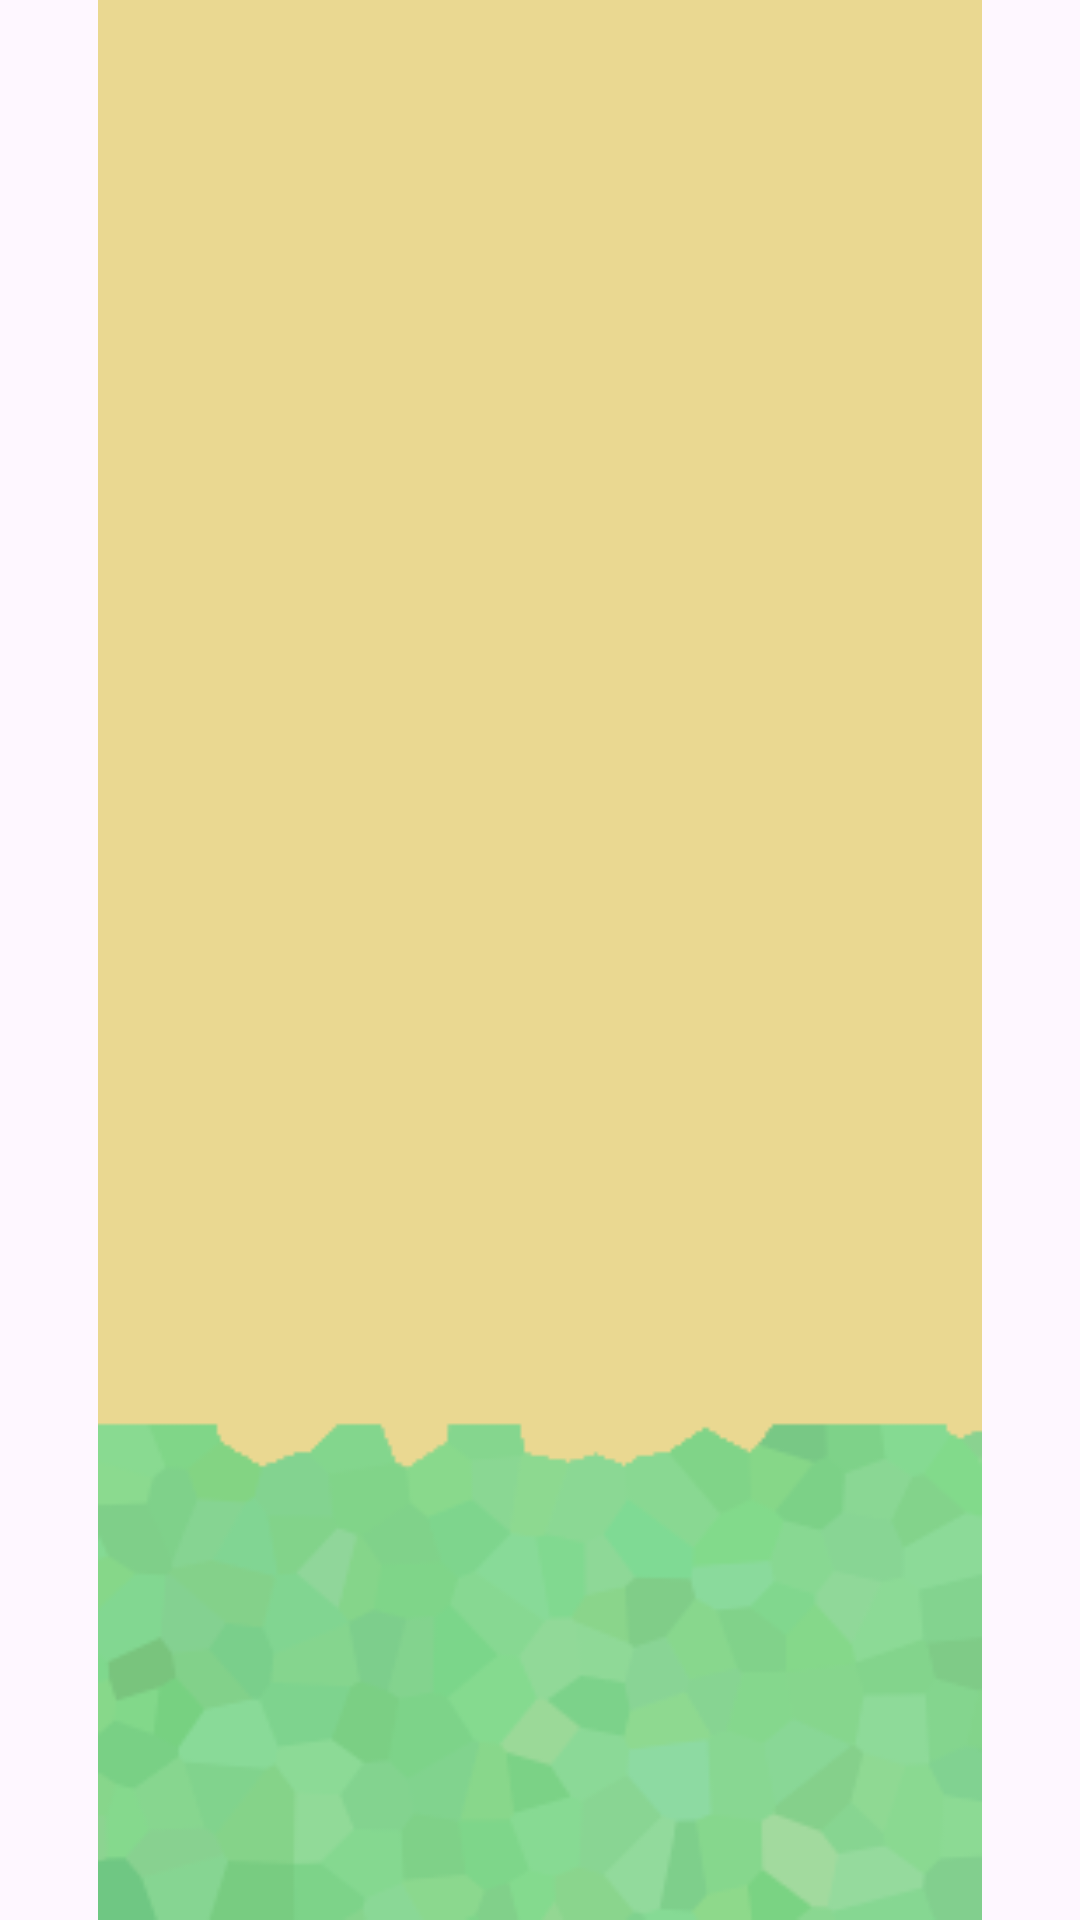

Here is an Android app screen rendered from its layout file. Give the layout XML and the strings, colors and styles it references.
<!-- AndroidManifest.xml: application theme Theme.HiveNet -->
<!-- res/layout/activity_game.xml -->
<?xml version="1.0" encoding="utf-8"?>
<RelativeLayout xmlns:android="http://schemas.android.com/apk/res/android"
    xmlns:app="http://schemas.android.com/apk/res-auto"
    android:id="@+id/root_layout"
    android:layout_width="match_parent"
    android:layout_height="match_parent">


    
    <ImageView
        android:id="@+id/imageView"
        android:layout_width="match_parent"
        android:layout_height="match_parent"
        android:layout_alignParentStart="true"
        android:layout_marginStart="0dp"
        app:srcCompat="@drawable/hexbackground" />
</RelativeLayout>
<!-- resources referenced by this layout -->
<resources>
  <!-- drawable hexbackground: png bitmap (drawable, 15468 bytes) -->
  <style name="Theme.HiveNet" parent="Base.Theme.HiveNet" />
  <style name="Base.Theme.HiveNet" parent="Theme.Material3.DayNight.NoActionBar">
          
          
      </style>
</resources>
